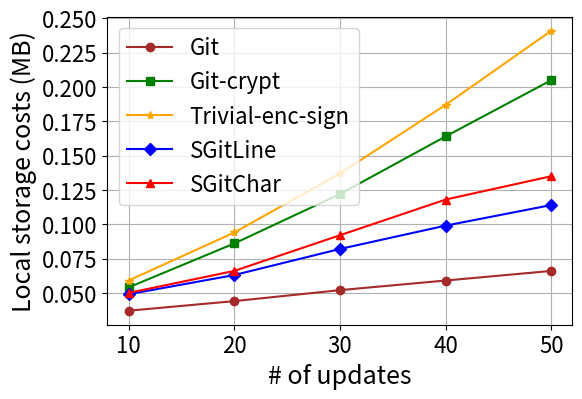

The matplotlib source for this figure:
import matplotlib.pyplot as plt

# 数据
schemes = ['Git', 'Git-crypt', 'Trivial-enc-sign', 'SGitLine', 'SGitChar']
#schemes = ['Trivial-enc-sign', 'Git-crypt', 'SGitLine', 'SGitChar', 'Git']
x = [10, 20, 30, 40, 50]
costs = [
    [0.037, 0.044, 0.052, 0.059, 0.066],
    [0.054, 0.086, 0.122, 0.164, 0.205],
    [0.059, 0.094, 0.137, 0.187, 0.241],
    [0.049, 0.063, 0.082, 0.099, 0.114],
    [0.050, 0.066, 0.092, 0.118, 0.135]
]


mark = ['o', 's', '*', 'D', '^']

#colour = ['brown', 'purple', 'green', 'blue', 'red']
colour = ['brown', 'green', 'orange', 'blue', 'red']
# 调整长宽比例为 8x6
plt.figure(figsize=(6, 4))

# 重新绘制图表，并为每条线使用不同的label
for i, scheme in enumerate(schemes):
    plt.plot(x, costs[i], marker=mark[i], label=scheme, linewidth=1.5, color=colour[i])

# 去掉标题（不设置标题）
# plt.title('Cost (MB) vs Scheme')

# 设置轴标签和图例
plt.xlabel('# of updates', fontsize=18)
plt.ylabel('Local storage costs (MB)', fontsize=18)
plt.xticks(x, fontsize=16)
plt.yticks(fontsize=16)
plt.grid(True)
plt.legend(fontsize=16)

# 添加完整的边框
plt.gca().spines['top'].set_visible(True)
plt.gca().spines['right'].set_visible(True)
plt.gca().spines['left'].set_visible(True)
plt.gca().spines['bottom'].set_visible(True)

# 保存图表为PDF文件
plt.savefig("Storage_awesome.pdf", format='pdf', bbox_inches='tight')

# 显示图表
plt.show()
